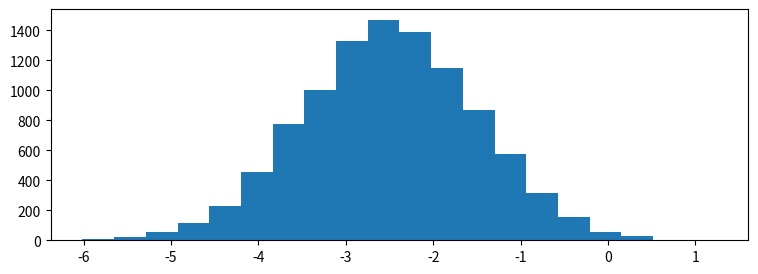

Reproduce this figure in Python. (Note: this script raises an exception after producing the figure.)
import matplotlib.pyplot as plt
import numpy as np

%matplotlib notebook

# generate 4 random variables from the random, gamma, exponential, and uniform distributions
x1 = np.random.normal(-2.5, 1, 10000)
x2 = np.random.gamma(2, 1.5, 10000)
x3 = np.random.exponential(2, 10000)+7
x4 = np.random.uniform(14,20, 10000)

# plot the histograms
plt.figure(figsize=(9,3))
plt.hist(x1, normed=True, bins=20, alpha=0.5)
plt.hist(x2, normed=True, bins=20, alpha=0.5)
plt.hist(x3, normed=True, bins=20, alpha=0.5)
plt.hist(x4, normed=True, bins=20, alpha=0.5);
plt.axis([-7,21,0,0.6])

plt.text(x1.mean()-1.5, 0.5, 'x1\nNormal')
plt.text(x2.mean()-1.5, 0.5, 'x2\nGamma')
plt.text(x3.mean()-1.5, 0.5, 'x3\nExponential')
plt.text(x4.mean()-1.5, 0.5, 'x4\nUniform')

